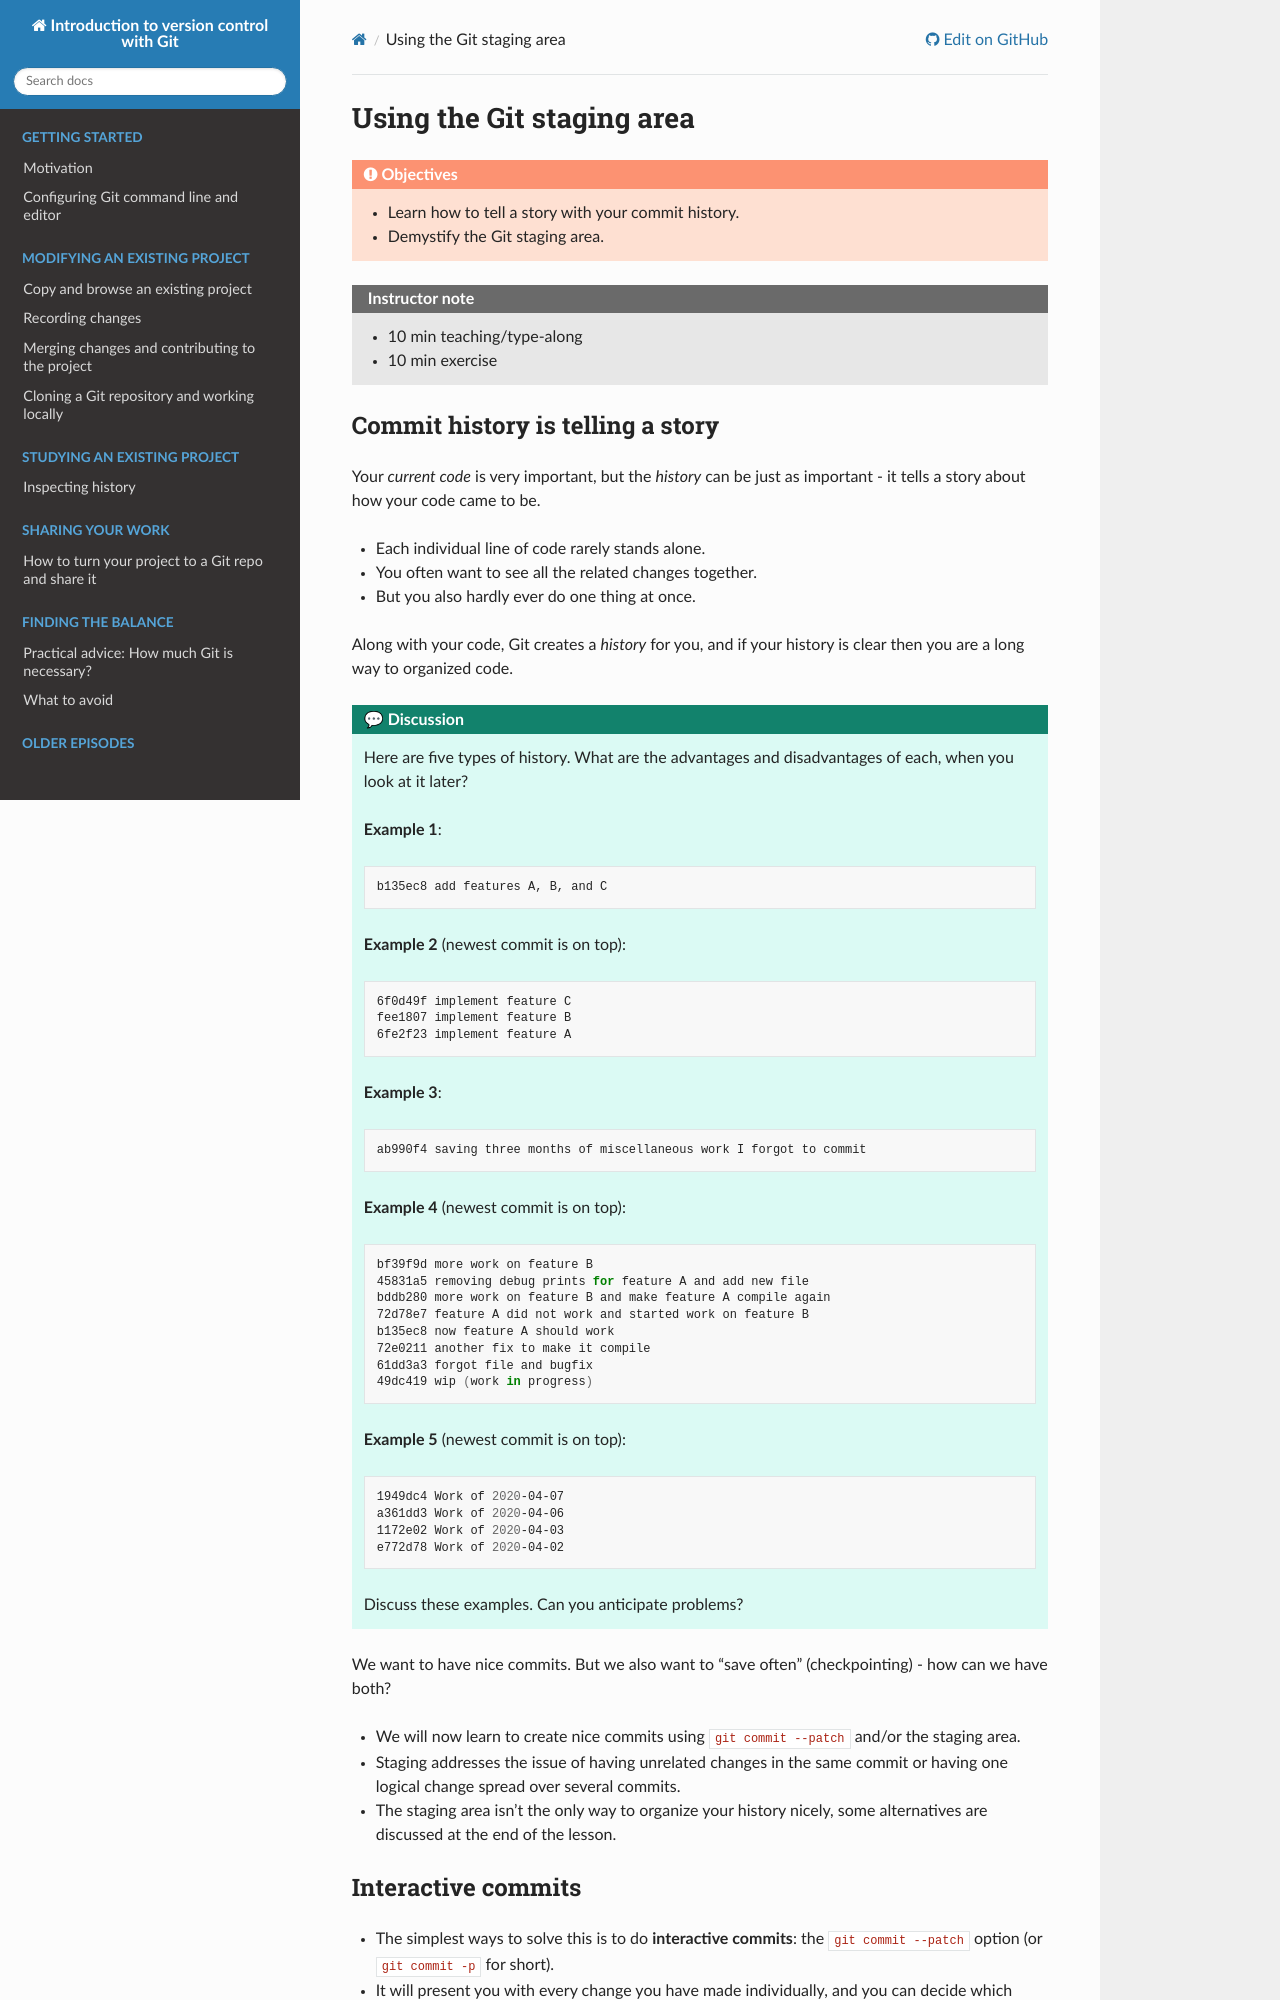

repository: coderefinery/git-intro · page: staging-area/index.html · generator: sphinx

# Using the Git staging area

```{objectives}
- Learn how to tell a story with your commit history.
- Demystify the Git staging area.
```

```{instructor-note}
- 10 min teaching/type-along
- 10 min exercise
```


## Commit history is telling a story

Your *current code* is very important, but the *history* can be just
as important - it tells a story about how your code came to be.

- Each individual line of code rarely stands alone.
- You often want to see all the related changes together.
- But you also hardly ever do one thing at once.

Along with your code, Git creates a *history* for you, and if your
history is clear then you are a long way to organized code.

````{discussion}
  Here are five types of history.  What are the advantages and
  disadvantages of each, when you look at it later?

  **Example 1**:
  ```shell
  b135ec8 add features A, B, and C
  ```

  **Example 2** (newest commit is on top):
  ```shell
  6f0d49f implement feature C
  fee1807 implement feature B
  6fe2f23 implement feature A
  ```

  **Example 3**:
  ```shell
  ab990f4 saving three months of miscellaneous work I forgot to commit
  ```

  **Example 4** (newest commit is on top):
  ```shell
  bf39f9d more work on feature B
  45831a5 removing debug prints for feature A and add new file
  bddb280 more work on feature B and make feature A compile again
  72d78e7 feature A did not work and started work on feature B
  b135ec8 now feature A should work
  72e0211 another fix to make it compile
  61dd3a3 forgot file and bugfix
  49dc419 wip (work in progress)
  ```

  **Example 5** (newest commit is on top):
  ```shell
  1949dc4 Work of 2020-04-07
  a361dd3 Work of 2020-04-06
  1172e02 Work of 2020-04-03
  e772d78 Work of 2020-04-02
  ```

  Discuss these examples. Can you anticipate problems?
````

We want to have nice commits.  But we also want to "save often"
(checkpointing) - how can we have both?

- We will now learn to create nice commits using `git commit --patch` and/or the staging area.
- Staging addresses the issue of having unrelated changes in the same
commit or having one logical change spread over several commits.
- The staging area isn't the only way to organize your history nicely, some alternatives are discussed at the end of the lesson.
